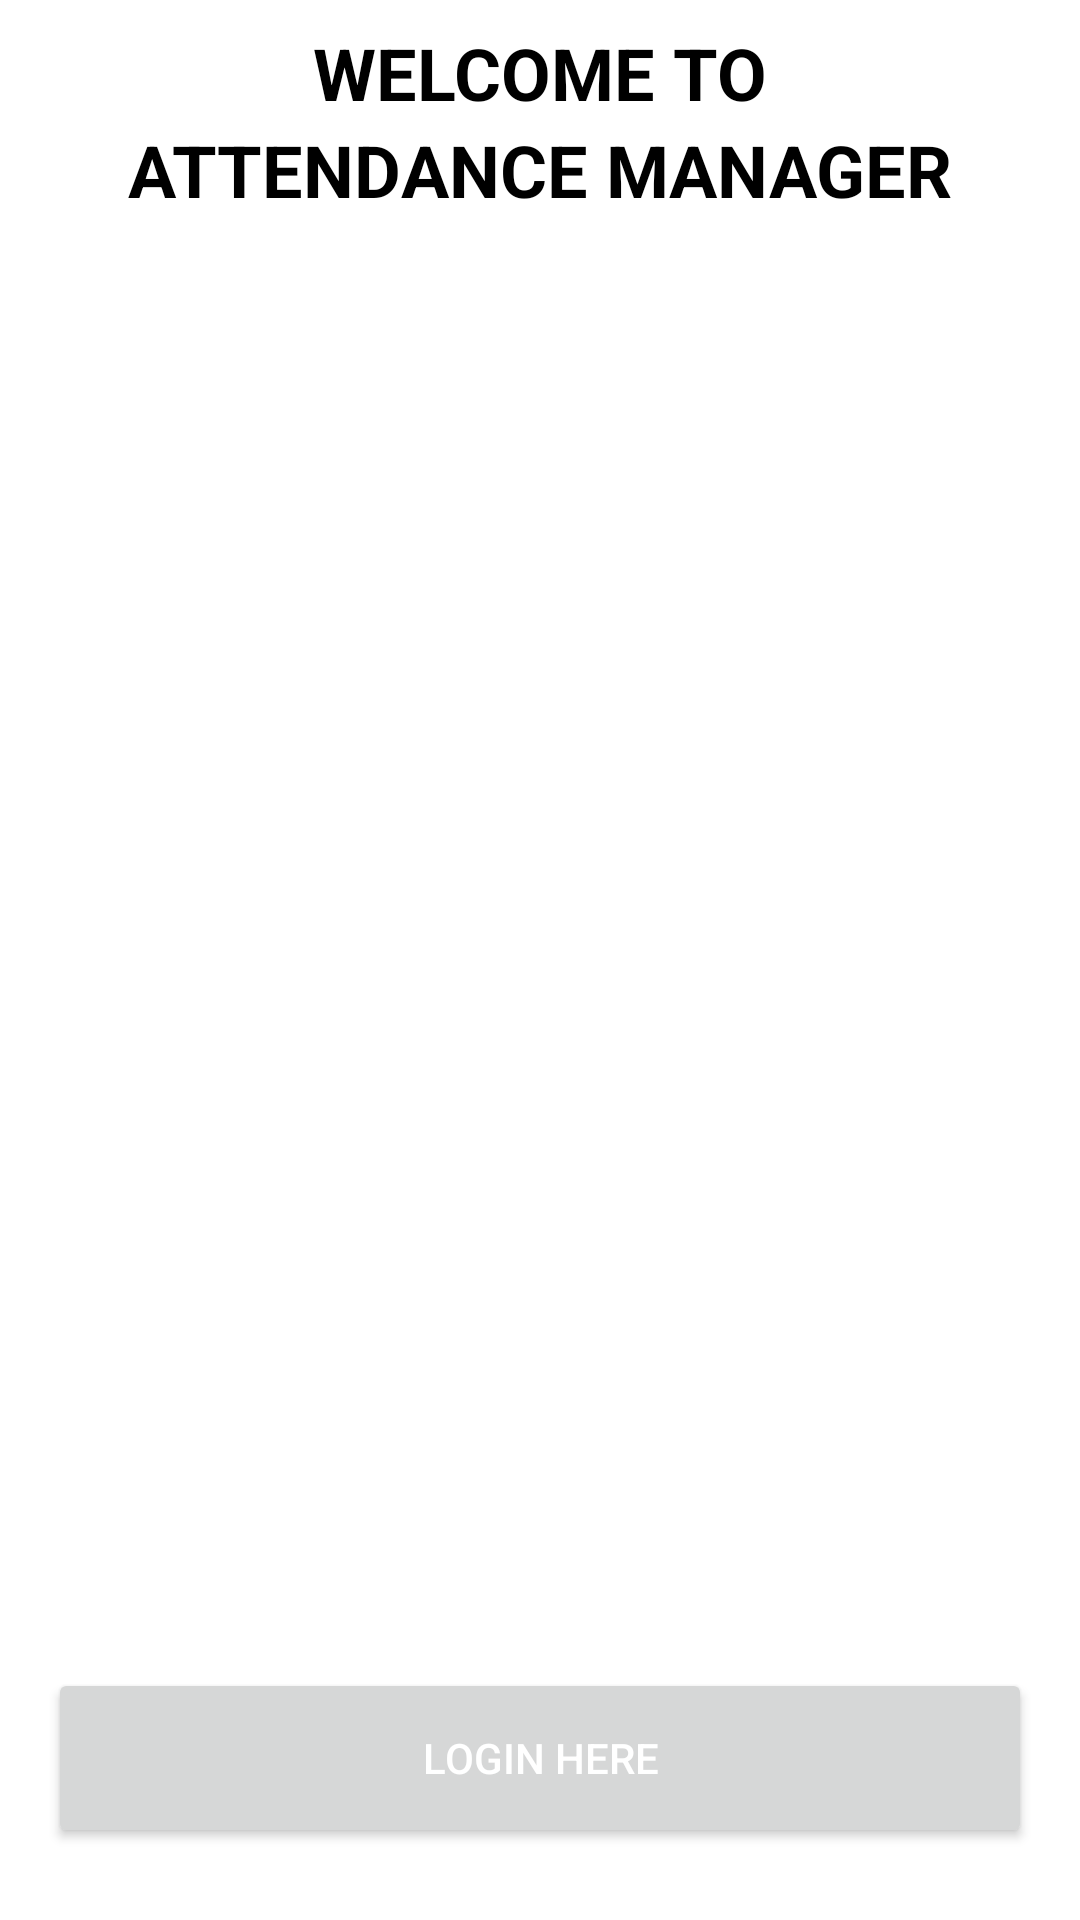

Android layout source for this screen:
<!-- AndroidManifest.xml: application theme Theme.AttendanceManager -->
<!-- res/layout/main.xml -->
<?xml version="1.0" encoding="utf-8"?>
<androidx.constraintlayout.widget.ConstraintLayout
    xmlns:android="http://schemas.android.com/apk/res/android"
    xmlns:app="http://schemas.android.com/apk/res-auto"
    xmlns:tools="http://schemas.android.com/tools"
    android:layout_width="match_parent"
    android:layout_height="match_parent"
    tools:context=".views.MainActivity">

    <TextView
        android:id="@+id/textView"
        android:layout_width="wrap_content"
        android:layout_height="wrap_content"
        android:layout_marginTop="8dp"
        android:text="@string/welcome"
        android:textAllCaps="true"
        android:textSize="24sp"
        android:textStyle="bold"
        app:layout_constraintEnd_toEndOf="parent"
        app:layout_constraintStart_toStartOf="parent"
        app:layout_constraintTop_toTopOf="parent" />

    <TextView
        android:id="@+id/textView4"
        android:layout_width="wrap_content"
        android:layout_height="wrap_content"
        android:text="@string/app_name"
        android:textAllCaps="true"
        android:textSize="24sp"
        android:textStyle="bold"
        app:layout_constraintEnd_toEndOf="parent"
        app:layout_constraintStart_toStartOf="parent"
        app:layout_constraintTop_toBottomOf="@+id/textView" />

    <ImageView
        android:id="@+id/imageView"
        android:layout_width="240dp"
        android:layout_height="240dp"
        android:layout_marginStart="16dp"
        android:layout_marginEnd="16dp"
        android:contentDescription="@string/app_name"
        android:scaleType="fitCenter"
        app:layout_constraintBottom_toTopOf="@+id/user_login_btn"
        app:layout_constraintEnd_toEndOf="parent"
        app:layout_constraintHorizontal_bias="0.498"
        app:layout_constraintStart_toStartOf="parent"
        app:layout_constraintTop_toBottomOf="@+id/textView4"
        app:srcCompat="@drawable/immigration" />

    <Button
        android:id="@+id/user_login_btn"
        android:layout_width="0dp"
        android:layout_height="60dp"
        android:layout_marginStart="16dp"
        android:layout_marginEnd="16dp"
        android:layout_marginBottom="24dp"
        android:text="@string/LOGIN_HERE"
        android:textColor="@color/white"
        app:layout_constraintBottom_toBottomOf="parent"
        app:layout_constraintEnd_toEndOf="parent"
        app:layout_constraintStart_toStartOf="parent" />
</androidx.constraintlayout.widget.ConstraintLayout>
<!-- resources referenced by this layout -->
<resources>
  <color name="white">#FFFFFFFF</color>
  <string name="LOGIN_HERE">Login Here</string>
  <string name="app_name">Attendance Manager</string>
  <string name="welcome">Welcome To</string>
  <style name="Theme.AttendanceManager" parent="Theme.MaterialComponents.DayNight.NoActionBar">
          
          <item name="colorPrimary">@color/monoStone</item>
          <item name="colorPrimaryVariant">@color/purple_700</item>
          <item name="colorOnPrimary">@color/black</item>
          
          <item name="colorSecondary">@color/teal_200</item>
          <item name="colorSecondaryVariant">@color/teal_700</item>
          <item name="colorOnSecondary">@color/black</item>
          
          <item name="android:statusBarColor" tools:targetApi="l">@color/white</item>
          <item name="android:windowLightStatusBar">true</item>
          
          <item name="android:navigationBarColor">@color/white</item>
          <item name="android:textColor">@color/black</item>
          <item name="android:windowBackground">@color/white</item>
      </style>
  <color name="monoStone">#FF3AA8C1</color>
  <color name="purple_700">#FF3700B3</color>
  <color name="black">#FF000000</color>
  <color name="teal_200">#FF03DAC5</color>
  <color name="teal_700">#FF018786</color>
</resources>
